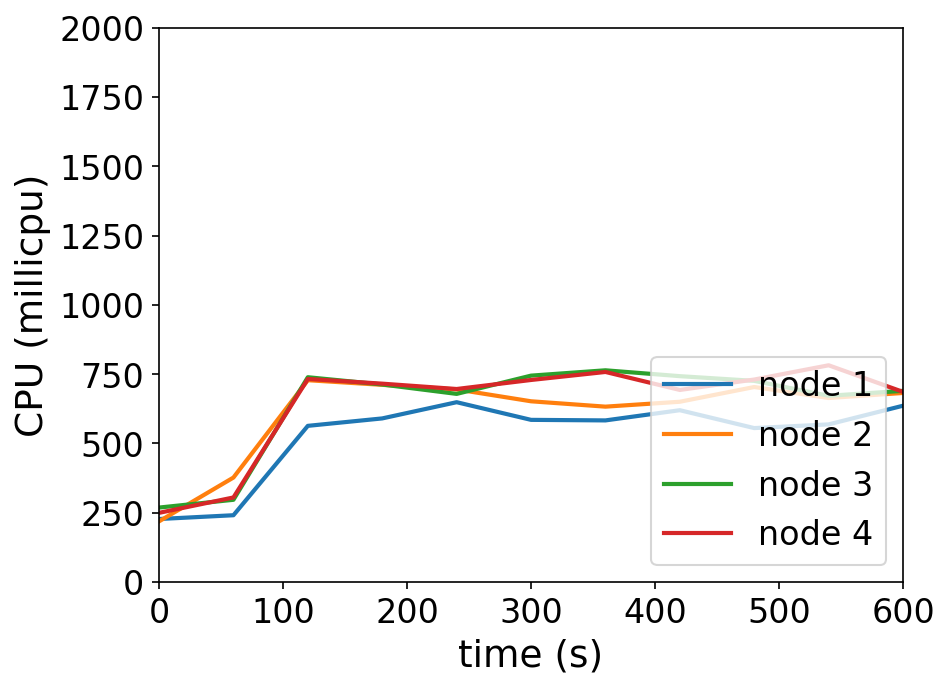

The table this chart was drawn from, first rows:
timestamp, ppgcc-m02_pod_amount, ppgcc-m02_memory, ppgcc-m02_cpu, ppgcc-m03_pod_amount, ppgcc-m03_memory, ppgcc-m03_cpu, ppgcc-m04_pod_amount, ppgcc-m04_memory, ppgcc-m04_cpu, ppgcc-m05_pod_amount, ppgcc-m05_memory, ppgcc-m05_cpu
0, 10, 1089576, 227504086, 10, 1152812, 219051991, 10, 1095720, 268811465, 10, 1069880, 249767286
60, 10, 1111092, 241172720, 10, 1180268, 377114225, 10, 1122252, 296881043, 10, 1094168, 305289207
120, 10, 1113732, 563614926, 10, 1183172, 728259313, 10, 1129248, 739040601, 10, 1096148, 732772602
180, 10, 1117956, 590436156, 10, 1182908, 711528869, 10, 1130436, 712773170, 10, 1095356, 715822217
240, 10, 1117692, 648924576, 10, 1183304, 695060369, 10, 1125420, 678888805, 10, 1097336, 696536027
300, 10, 1116108, 585224609, 10, 1182776, 652214647, 10, 1126740, 744774151, 10, 1096940, 729115638
360, 10, 1119276, 583242305, 10, 1186604, 632882442, 10, 1127136, 764014713, 10, 1097204, 758017776
420, 10, 1117032, 620048206, 10, 1187528, 650575118, 10, 1129908, 742853428, 10, 1095620, 693119463
480, 10, 1115976, 555558190, 10, 1185548, 703699579, 10, 1130172, 725895608, 10, 1098788, 730689216
540, 10, 1112676, 568885911, 10, 1189772, 664068316, 10, 1128060, 672093424, 10, 1103012, 782136935
600, 10, 1119012, 636252834, 10, 1190828, 682257575, 10, 1129512, 689968931, 10, 1096148, 686055562
